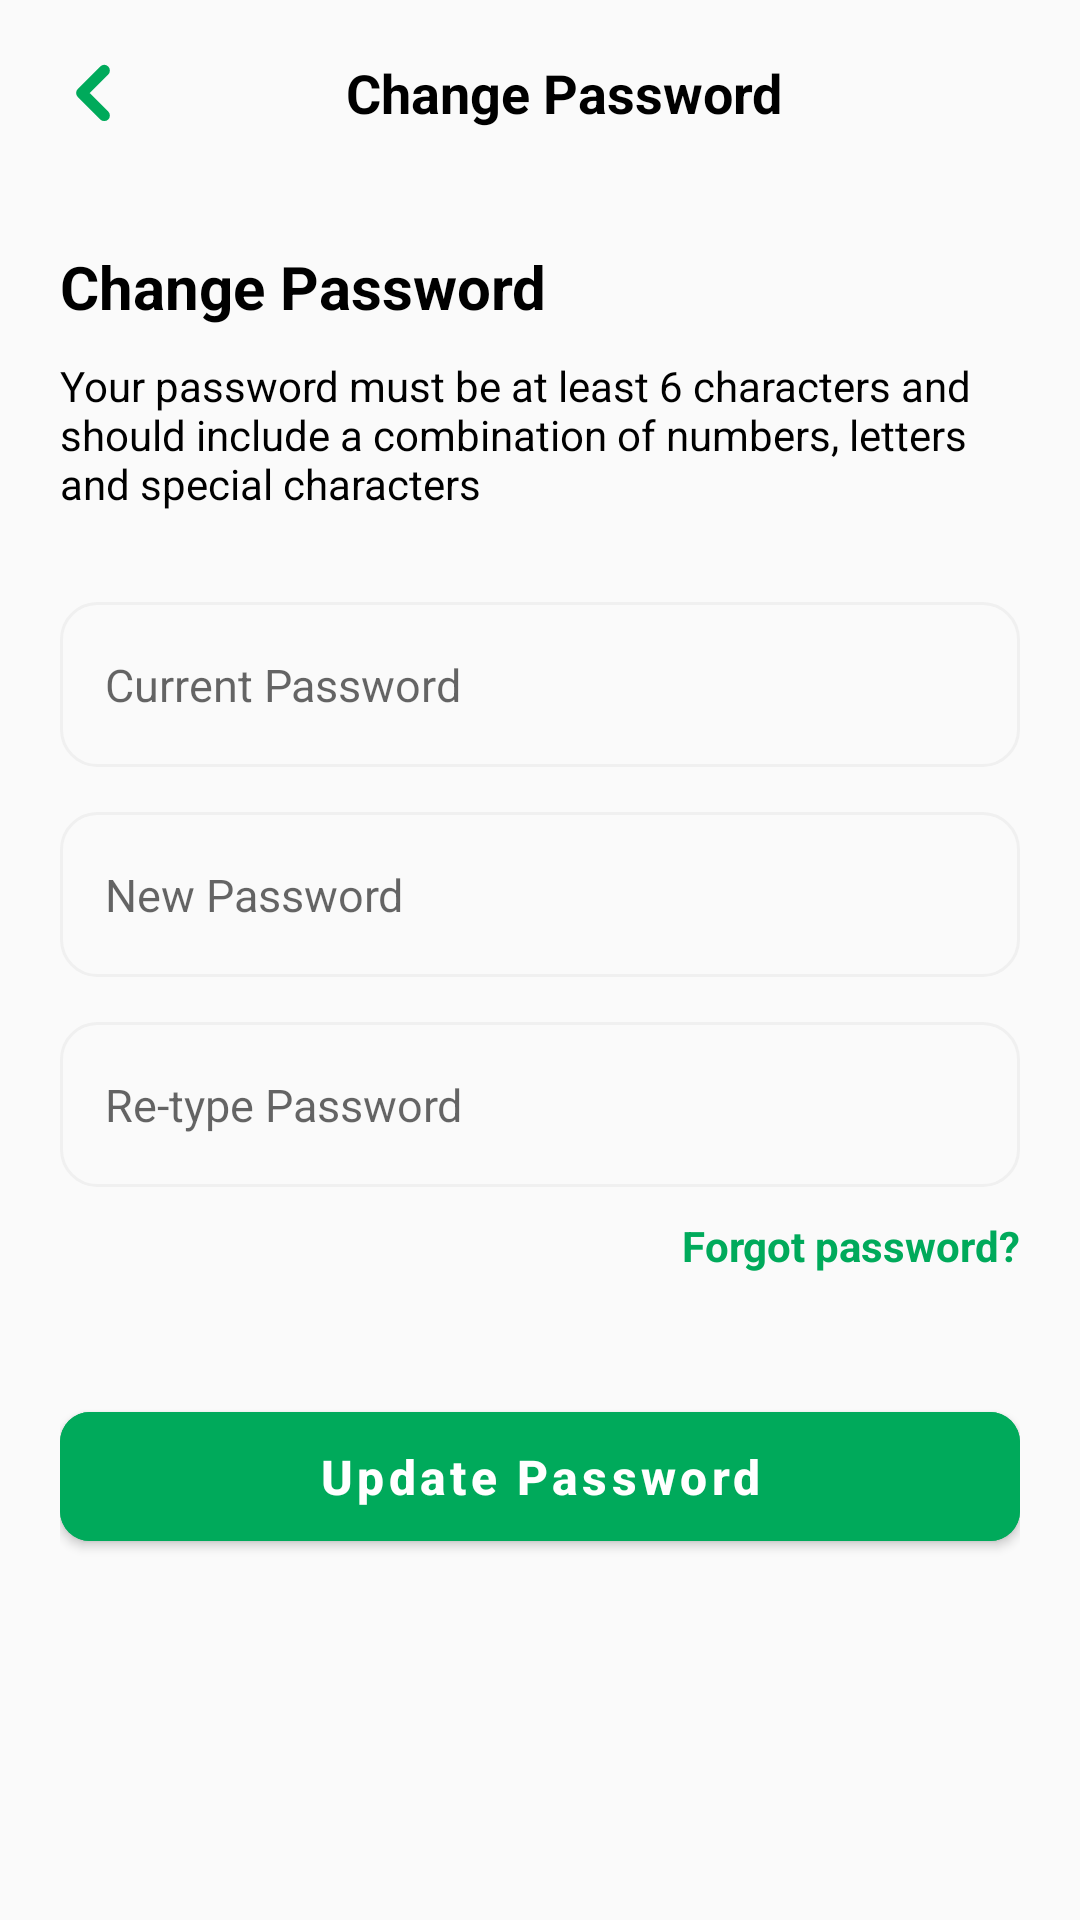

Layout XML and referenced resources for this Android screen:
<!-- AndroidManifest.xml: application theme Theme.HydroWino -->
<!-- res/layout/activity_change_pass.xml -->
<?xml version="1.0" encoding="utf-8"?>
<androidx.drawerlayout.widget.DrawerLayout
    xmlns:android="http://schemas.android.com/apk/res/android"
    xmlns:app="http://schemas.android.com/apk/res-auto"
    xmlns:tools="http://schemas.android.com/tools"
    android:layout_width="match_parent"
    android:layout_height="match_parent"
    android:id="@+id/drawer_layout"
    android:fitsSystemWindows="true"
    tools:context=".changePass">


    <LinearLayout
        android:layout_width="match_parent"
        android:layout_height="match_parent"
        android:orientation="vertical"
        android:background="@color/app_background">



        <LinearLayout
            android:id="@+id/changePassbt"
            android:layout_width="match_parent"
            android:layout_height="wrap_content"
            android:orientation="horizontal"
            android:gravity="center_vertical"
            android:paddingStart="16dp"
            android:paddingEnd="16dp"
            android:paddingTop="16dp"
            android:paddingBottom="16dp"
            android:background="@color/app_background">

            <ImageView
                android:id="@+id/backPass"
                android:layout_width="30dp"
                android:layout_height="30dp"
                android:contentDescription="Back"
                android:src="@drawable/ic_lessthan" />

            <TextView
                android:layout_width="0dp"
                android:layout_height="wrap_content"
                android:layout_weight="1"
                android:layout_marginStart="16dp"
                android:text="@string/change_password_title"
                android:textColor="@color/app_text"
                android:textSize="18sp"
                android:textStyle="bold"
                android:gravity="center"/>

            <View
                android:layout_width="30dp"
                android:layout_height="30dp" />

        </LinearLayout>

        <ScrollView
            android:layout_width="match_parent"
            android:layout_height="match_parent"
            android:fillViewport="true">

            <RelativeLayout
                android:layout_width="match_parent"
                android:layout_height="wrap_content"
                android:padding="20dp">

                <TextView
                    android:id="@+id/tvTitle"
                    android:layout_width="match_parent"
                    android:layout_height="wrap_content"
                    android:text="@string/change_password_title"
                    android:textColor="@color/app_text"
                    android:textSize="20sp"
                    android:textStyle="bold"/>

                <TextView
                    android:id="@+id/tvDescription"
                    android:layout_width="match_parent"
                    android:layout_height="wrap_content"
                    android:layout_below="@id/tvTitle"
                    android:layout_marginTop="10dp"
                    android:text="@string/change_password_desc"
                    android:textColor="@color/app_text"
                    android:textSize="14sp" />

                <EditText
                    android:id="@+id/currenPass"
                    android:layout_width="match_parent"
                    android:layout_height="55dp"
                    android:layout_below="@id/tvDescription"
                    android:layout_marginTop="30dp"
                    android:background="@drawable/edit_text_border"
                    android:hint="@string/current_password_hint"
                    android:inputType="textPassword"
                    android:paddingHorizontal="15dp"
                    android:textSize="15sp" />

                <EditText
                    android:id="@+id/newPass"
                    android:layout_width="match_parent"
                    android:layout_height="55dp"
                    android:layout_below="@id/currenPass"
                    android:layout_marginTop="15dp"
                    android:background="@drawable/edit_text_border"
                    android:hint="@string/new_password_hint"
                    android:inputType="textPassword"
                    android:paddingHorizontal="15dp"
                    android:textSize="15sp" />

                <EditText
                    android:id="@+id/rePass"
                    android:layout_width="match_parent"
                    android:layout_height="55dp"
                    android:layout_below="@id/newPass"
                    android:layout_marginTop="15dp"
                    android:background="@drawable/edit_text_border"
                    android:hint="@string/retype_password_hint"
                    android:inputType="textPassword"
                    android:paddingHorizontal="15dp"
                    android:textSize="15sp" />

                <TextView
                    android:id="@+id/ForgotPassword"
                    android:layout_width="wrap_content"
                    android:layout_height="wrap_content"
                    android:layout_below="@id/rePass"
                    android:layout_alignParentEnd="true"
                    android:layout_marginTop="10dp"
                    android:text="@string/forgot_password_link"
                    android:textColor="@color/primary_color"
                    android:textStyle="bold" />

                <Button
                    android:id="@+id/btnSave"
                    android:layout_width="match_parent"
                    android:layout_height="55dp"
                    android:layout_below="@id/ForgotPassword"
                    android:layout_marginTop="40dp"
                    android:backgroundTint="@color/primary_color"
                    android:text="@string/update_password_btn"
                    android:textAllCaps="false"
                    android:textColor="@color/white"
                    android:textSize="16sp"
                    android:textStyle="bold"
                    app:cornerRadius="10dp" />

            </RelativeLayout>
        </ScrollView>
    </LinearLayout>
</androidx.drawerlayout.widget.DrawerLayout>
<!-- resources referenced by this layout -->
<resources>
  <color name="app_background">#FAFAFA</color>
  <color name="app_text">#000000</color>
  <color name="primary_color">#00AA5B</color>
  <color name="white">#FFFFFFFF</color>
  <!-- drawable edit_text_border (drawable) -->
  <shape xmlns:android="http://schemas.android.com/apk/res/android">
      <solid android:color="@android:color/transparent"/>
  
      <stroke
          android:width="1dp"
          android:color="@color/divider_color"/>
  
      <corners android:radius="12dp"/>
  
      <padding
          android:left="16dp"
          android:top="14dp"
          android:right="14dp"
          android:bottom="14dp"/>
  </shape>
  <!-- drawable ic_lessthan (drawable) -->
  <vector xmlns:android="http://schemas.android.com/apk/res/android"
      android:width="24dp"
      android:height="24dp"
      android:viewportWidth="24"
      android:viewportHeight="24">
  
      <path
          android:fillColor="@android:color/transparent"
          android:strokeColor="#00AA5B"
          android:strokeWidth="3"
          android:strokeLineCap="round"
          android:strokeLineJoin="round"
          android:pathData="M15,6 L9,12 L15,18"/>
  </vector>
  <string name="change_password_desc">Your password must be at least 6 characters and should include a combination of numbers, letters and special characters</string>
  <string name="change_password_title">Change Password</string>
  <string name="current_password_hint">Current Password</string>
  <string name="forgot_password_link">Forgot password?</string>
  <string name="new_password_hint">New Password</string>
  <string name="retype_password_hint">Re-type Password</string>
  <string name="update_password_btn">Update Password</string>
  <style name="Theme.HydroWino" parent="Base.Theme.HydroWino" />
  <color name="divider_color">#F0F0F0</color>
  <style name="Base.Theme.HydroWino" parent="Theme.MaterialComponents.DayNight.NoActionBar">
          
          <item name="colorPrimary">@color/primary_color</item>
          <item name="colorPrimaryVariant">@color/primary_color</item>
          <item name="colorOnPrimary">@color/white</item>
          
          <item name="colorSecondary">@color/teal_200</item>
          <item name="colorSecondaryVariant">@color/teal_700</item>
          <item name="colorOnSecondary">@color/black</item>
  
          <item name="android:windowBackground">@color/app_background</item>
          <item name="colorSurface">@color/card_background</item>
          <item name="colorOnSurface">@color/app_text</item>
  
  
          
  
  
          
          <item name="android:statusBarColor">@color/status_bar_color</item>
          <item name="android:windowLightStatusBar">true</item> 
  
          <item name="alertDialogTheme">@style/CustomAlertDialog</item>
  
      </style>
  <color name="teal_200">#FF03DAC5</color>
  <color name="teal_700">#FF018786</color>
  <color name="black">#000000</color>
  <color name="card_background">#FFFFFF</color>
  <color name="status_bar_color">#FFFFFF</color>
  <style name="CustomAlertDialog" parent="ThemeOverlay.MaterialComponents.MaterialAlertDialog">
          <item name="backgroundTint">@color/dialog_background</item>
          <item name="android:textColorPrimary">@color/app_text</item>
          <item name="android:textColorSecondary">@color/app_text</item>
  
      </style>
  <color name="dialog_background">#FFFFFF</color>
</resources>
